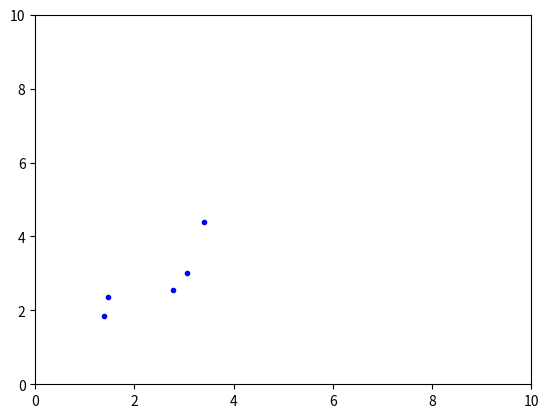

Generate this figure with matplotlib:
from math import sqrt
import matplotlib.pyplot as plt

def euclidean_distance(row1, row2):
    distance = 0.0
    for i in range(len(row1)-1):
        distance += (row1[i] - row2[i]) ** 2
    return sqrt(distance)

def get_neighbors(train, test_row, num_neighbors):
	distances = list()
	for train_row in train:
		dist = euclidean_distance(train_row, test_row)
		distances.append((train_row, dist))
	distances.sort(key=lambda tup: tup[1])
	neighbors = list()
	for i in range(num_neighbors):
		neighbors.append(distances[i][0])
	return neighbors

def predict_classification(train, test_row, num_neighbors):
	neighbors = get_neighbors(train, test_row, num_neighbors)
	neighbor_classes = [row[-1] for row in neighbors]
	prediction = max(set(neighbor_classes), key=neighbor_classes.count)
	return prediction

dataset = [[2.7810836,2.550537003,0],
	[1.465489372,2.362125076,0],
	[3.396561688,4.400293529,0],
	[1.38807019,1.850220317,0],
	[3.06407232,3.005305973,0],
	[7.627531214,2.759262235,1],
	[5.332441248,2.088626775,1],
	[6.922596716,1.77106367,1],
	[8.675418651,-0.242068655,1],
	[7.673756466,3.508563011,1]]

prediction = predict_classification(dataset, dataset[0], 3)

#print('Predicted: %d Actual: %d' % (prediction, dataset[0][-1]))

plt.plot([2.7810836,1.465489372,3.396561688,1.38807019,3.06407232], [2.550537003,2.362125076,4.400293529,1.850220317,3.005305973], 'b.')
plt.axis([0, 10, 0, 10])
plt.show()